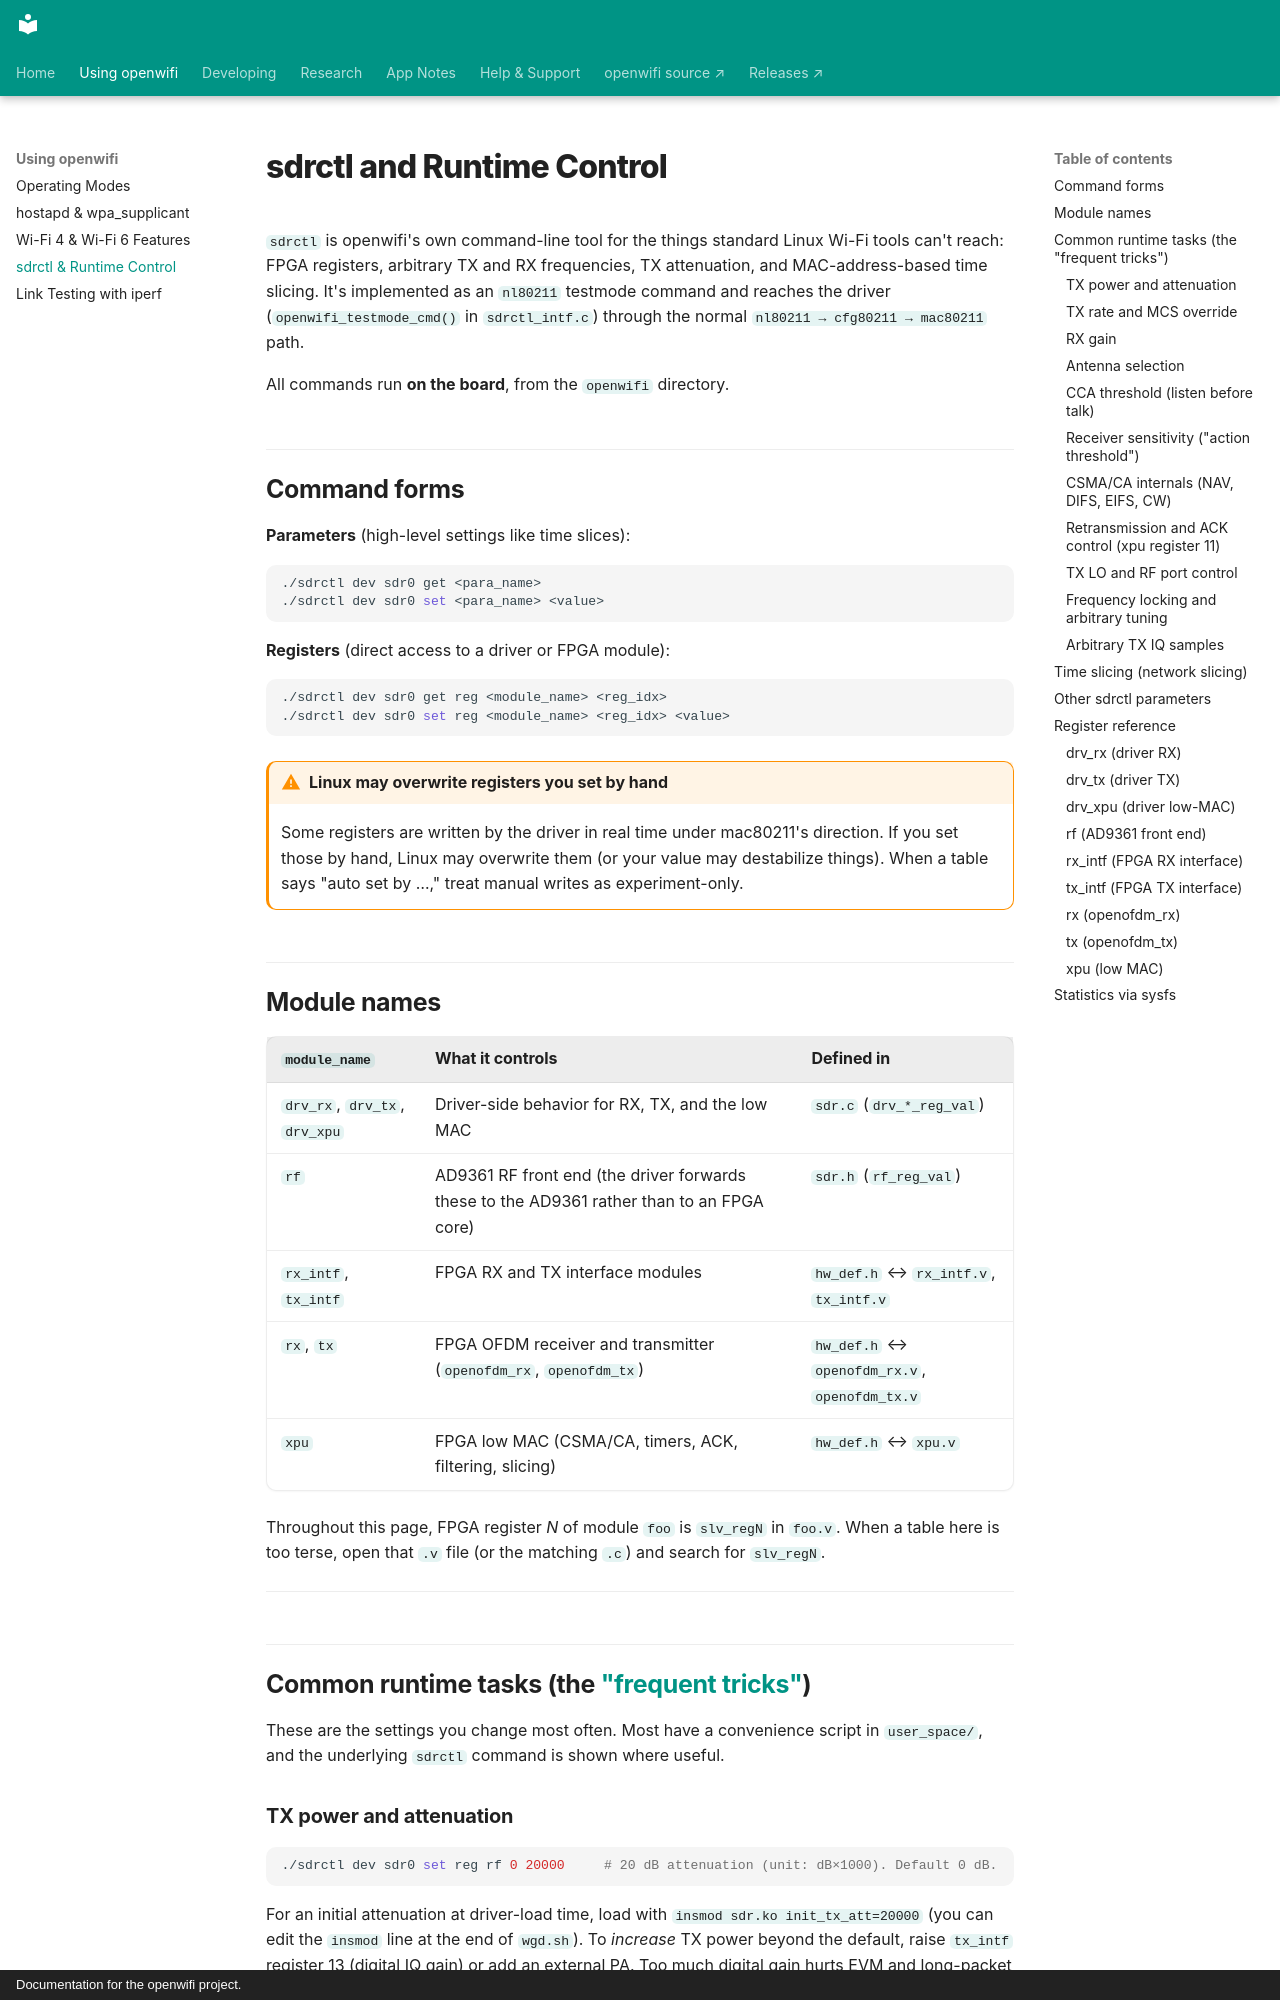

repository: thomas-montano/OpenWifi-Wiki · page: sdrctl-and-Runtime-Control/index.html · generator: mkdocs · copyright: Documentation for the openwifi project.

---
description: 'sdrctl reference for openwifi: FPGA register access, TX power and attenuation, RX gain, CCA threshold, arbitrary frequency tuning, time slicing, and sysfs statistics.'
---

# sdrctl and Runtime Control

`sdrctl` is openwifi's own command-line tool for the things standard Linux Wi-Fi tools can't reach: FPGA registers, arbitrary TX and RX frequencies, TX attenuation, and MAC-address-based time slicing. It's implemented as an `nl80211` testmode command and reaches the driver (`openwifi_testmode_cmd()` in `sdrctl_intf.c`) through the normal `nl80211 → cfg80211 → mac80211` path.

All commands run **on the board**, from the `openwifi` directory.

## Command forms

**Parameters** (high-level settings like time slices):

```bash
./sdrctl dev sdr0 get <para_name>
./sdrctl dev sdr0 set <para_name> <value>
```

**Registers** (direct access to a driver or FPGA module):

```bash
./sdrctl dev sdr0 get reg <module_name> <reg_idx>
./sdrctl dev sdr0 set reg <module_name> <reg_idx> <value>
```

!!! warning "Linux may overwrite registers you set by hand"
    Some registers are written by the driver in real time under mac80211's direction. If you set those by hand, Linux may overwrite them (or your value may destabilize things). When a table says "auto set by …," treat manual writes as experiment-only.

## Module names

| `module_name` | What it controls | Defined in |
|---|---|---|
| `drv_rx`, `drv_tx`, `drv_xpu` | Driver-side behavior for RX, TX, and the low MAC | `sdr.c` (`drv_*_reg_val`) |
| `rf` | AD9361 RF front end (the driver forwards these to the AD9361 rather than to an FPGA core) | `sdr.h` (`rf_reg_val`) |
| `rx_intf`, `tx_intf` | FPGA RX and TX interface modules | `hw_def.h` ↔ `rx_intf.v`, `tx_intf.v` |
| `rx`, `tx` | FPGA OFDM receiver and transmitter (`openofdm_rx`, `openofdm_tx`) | `hw_def.h` ↔ `openofdm_rx.v`, `openofdm_tx.v` |
| `xpu` | FPGA low MAC (CSMA/CA, timers, ACK, filtering, slicing) | `hw_def.h` ↔ `xpu.v` |

Throughout this page, FPGA register *N* of module `foo` is `slv_regN` in `foo.v`. When a table here is too terse, open that `.v` file (or the matching `.c`) and search for `slv_regN`.

---

## Common runtime tasks (the ["frequent tricks"](https://github.com/open-sdr/openwifi/blob/master/doc/app_notes/frequent_trick.md))

These are the settings you change most often. Most have a convenience script in `user_space/`, and the underlying `sdrctl` command is shown where useful.

### TX power and attenuation

```bash
./sdrctl dev sdr0 set reg rf 0 20000     # 20 dB attenuation (unit: dB×1000). Default 0 dB.
```

For an initial attenuation at driver-load time, load with `insmod sdr.ko init_tx_att=20000` (you can edit the `insmod` line at the end of `wgd.sh`). To *increase* TX power beyond the default, raise `tx_intf` register 13 (digital IQ gain) or add an external PA. Too much digital gain hurts EVM and long-packet quality.

!!! warning "Do not connect two boards by cable during setup"
    AD9361 tuning can emit strong TX that damages the other board's RX. Bring both sides up first, apply attenuation, then connect the cable.
